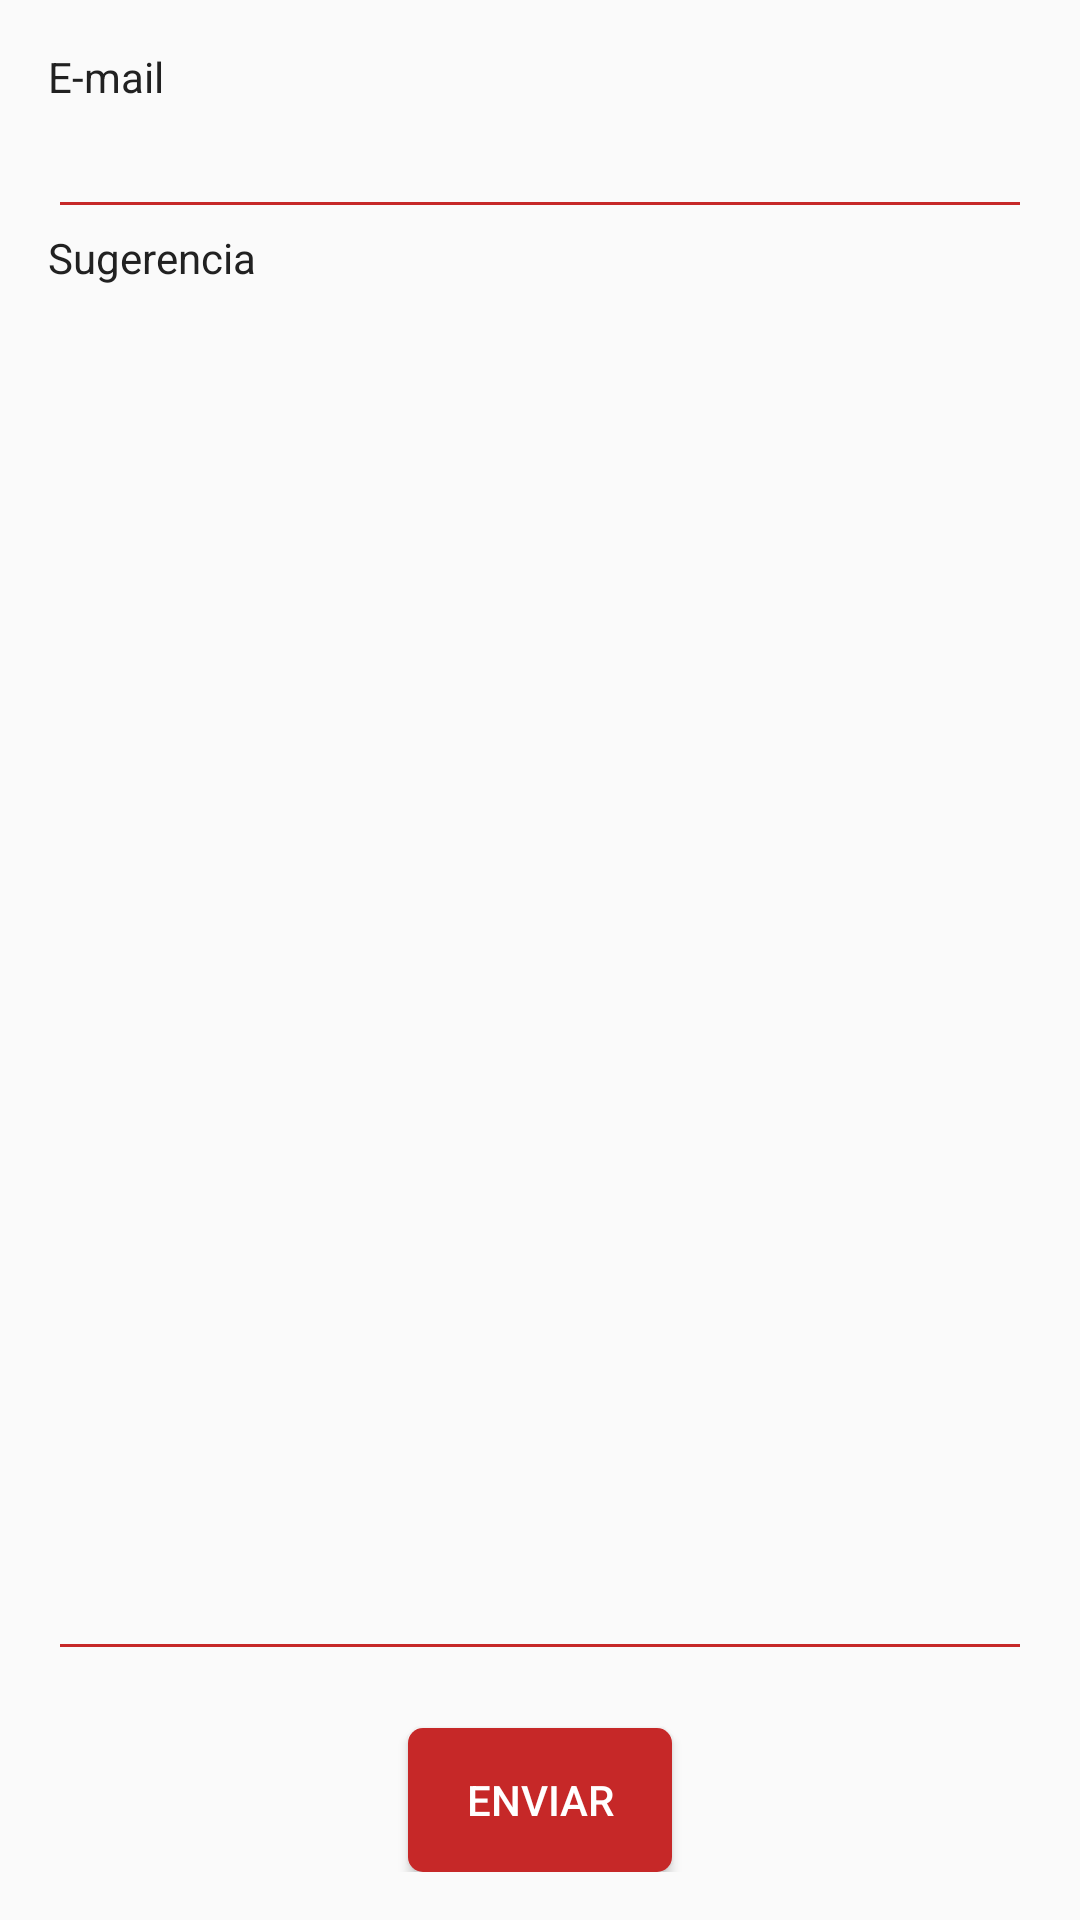

Write the Android layout XML for this screen, with the resource values it uses.
<!-- AndroidManifest.xml: application theme AppTheme -->
<!-- res/layout/activity_sugerencias.xml -->
<?xml version="1.0" encoding="utf-8"?>
<LinearLayout xmlns:android="http://schemas.android.com/apk/res/android"
    xmlns:tools="http://schemas.android.com/tools"
    android:layout_width="match_parent"
    android:layout_height="match_parent"
    android:paddingBottom="@dimen/activity_vertical_margin"
    android:paddingLeft="@dimen/activity_horizontal_margin"
    android:paddingRight="@dimen/activity_horizontal_margin"
    android:paddingTop="@dimen/activity_vertical_margin"
    android:orientation="vertical"
    tools:context=".activity.SugerenciasActivity">
    <TextView
        android:layout_width="wrap_content"
        android:layout_height="wrap_content"
        android:text="@string/txtEmailSugerencia"/>
    <EditText
        android:id="@+id/edtEmail"
        android:layout_width="match_parent"
        android:layout_height="wrap_content"
        android:maxLength="50"
        android:inputType="textEmailAddress" />
    <TextView
        android:layout_width="wrap_content"
        android:layout_height="wrap_content"
        android:text="@string/txtSugerencia"/>
    <EditText
        android:id="@+id/edtSugerencia"
        android:layout_width="match_parent"
        android:layout_height="0dp"
        android:layout_weight="1"
        android:gravity="start|top"
        android:maxLength="500"
        android:inputType="textMultiLine" />
    <TextView
        android:id="@+id/txtCountdown"
        android:layout_gravity="end"
        android:layout_width="wrap_content"
        android:layout_height="wrap_content" />
    <Button
        android:id="@+id/btnEnviarSugerencia"
        android:layout_width="wrap_content"
        android:layout_height="wrap_content"
        android:layout_gravity="center"
        android:text="@string/btnEnviarSugerencia"
        android:textColor="@color/colorButtonText"
        android:background="@drawable/button"/>
</LinearLayout>
<!-- resources referenced by this layout -->
<resources>
  <color name="colorButtonText">#ffffff</color>
  <dimen name="activity_horizontal_margin">16dp</dimen>
  <dimen name="activity_vertical_margin">16dp</dimen>
  <!-- drawable button (drawable) -->
  <?xml version="1.0" encoding="utf-8"?>
  
  <selector xmlns:android="http://schemas.android.com/apk/res/android">
      <item android:state_pressed="true">
          <shape android:shape="rectangle">
              <corners android:radius="5dp"/>
              <solid android:color="@color/colorPrimaryDark"/>
              <padding android:left="7dp" android:top="0dp"
                  android:right="7dp" android:bottom="0dp"/>
          </shape>
      </item>
      <item android:state_pressed="false">
          <shape android:shape="rectangle">
              <corners android:radius="5dp"/>
              <solid android:color="@color/colorPrimary"/>
              <padding android:left="7dp" android:top="0dp"
                  android:right="7dp" android:bottom="0dp"/>
          </shape>
      </item>
  </selector>
  <string name="btnEnviarSugerencia">Enviar</string>
  <string name="txtEmailSugerencia">E-mail</string>
  <string name="txtSugerencia">Sugerencia</string>
  <style name="AppTheme" parent="Theme.AppCompat.Light.DarkActionBar">
          
          <item name="colorPrimary">@color/colorPrimary</item>
          <item name="colorPrimaryDark">@color/colorPrimaryDark</item>
          <item name="colorAccent">@color/colorAccent</item>
          
          <item name="android:textColor">@color/colorText</item>
          <item name="android:textColorSecondary">@color/colorSecondaryText</item>
          <item name="android:colorButtonNormal">@color/colorButtonNormal</item>
          <item name="android:colorControlNormal">@color/colorControlNormal</item>
      </style>
  <color name="colorPrimaryDark">#B71C1C</color>
  <color name="colorPrimary">#c62828</color>
  <color name="colorAccent">#e53935</color>
  <color name="colorText">#212121</color>
  <color name="colorSecondaryText">#757575</color>
  <color name="colorButtonNormal">#c62828</color>
  <color name="colorControlNormal">#c62828</color>
</resources>
